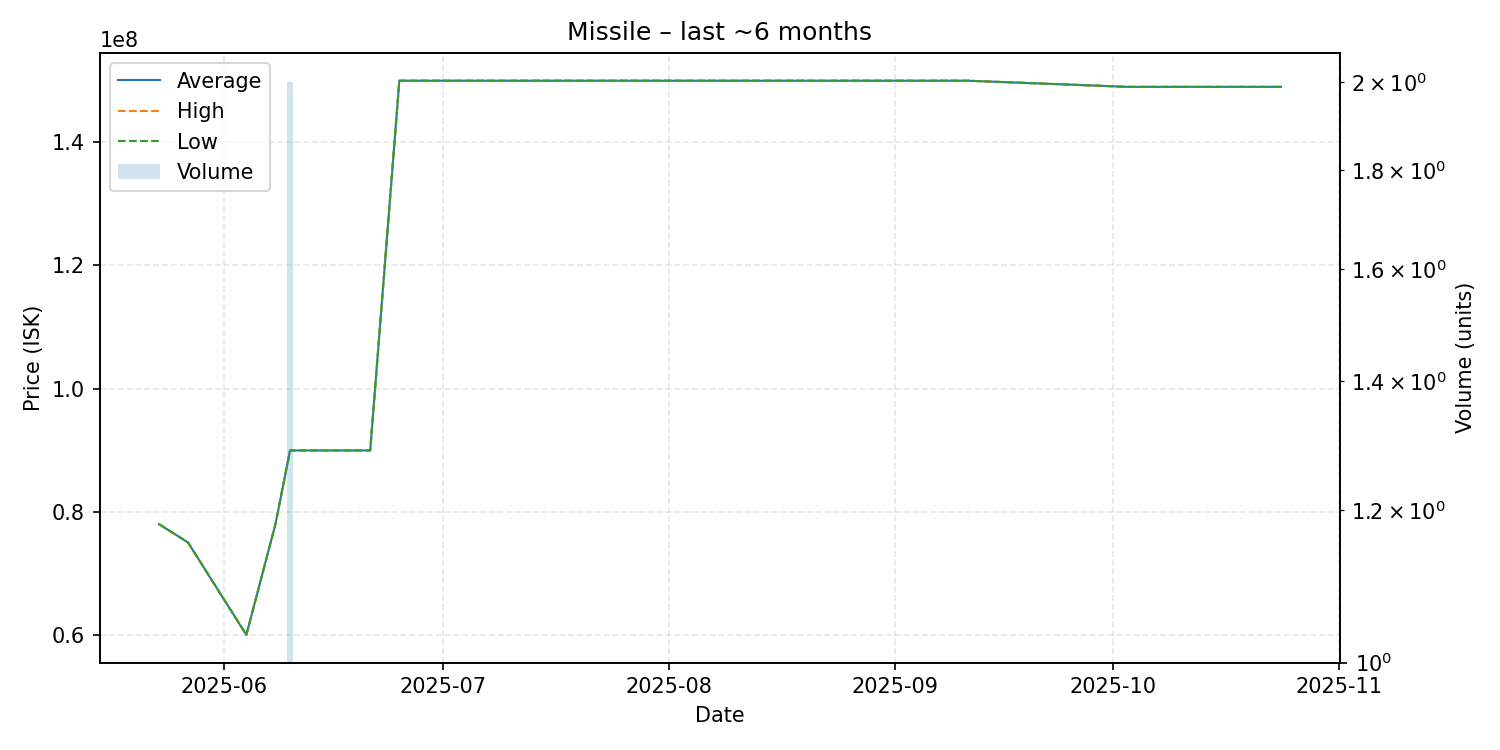

Data behind this chart, as committed beside it:
date, average, highest, lowest, order_count, volume
2025-05-23, 78000000, 78000000, 78000000, 1, 1
2025-05-27, 75000000, 75000000, 75000000, 1, 1
2025-06-04, 60000000, 60000000, 60000000, 1, 1
2025-06-08, 78000000, 78000000, 78000000, 1, 1
2025-06-10, 89950000, 89950000, 89950000, 2, 2
2025-06-19, 89950000, 89950000, 89950000, 1, 1
2025-06-21, 89950000, 89950000, 89950000, 1, 1
2025-06-25, 150000000, 150000000, 150000000, 1, 1
2025-09-11, 150000000, 150000000, 150000000, 1, 1
2025-10-03, 149000000, 149000000, 149000000, 1, 1
2025-10-24, 149000000, 149000000, 149000000, 1, 1
